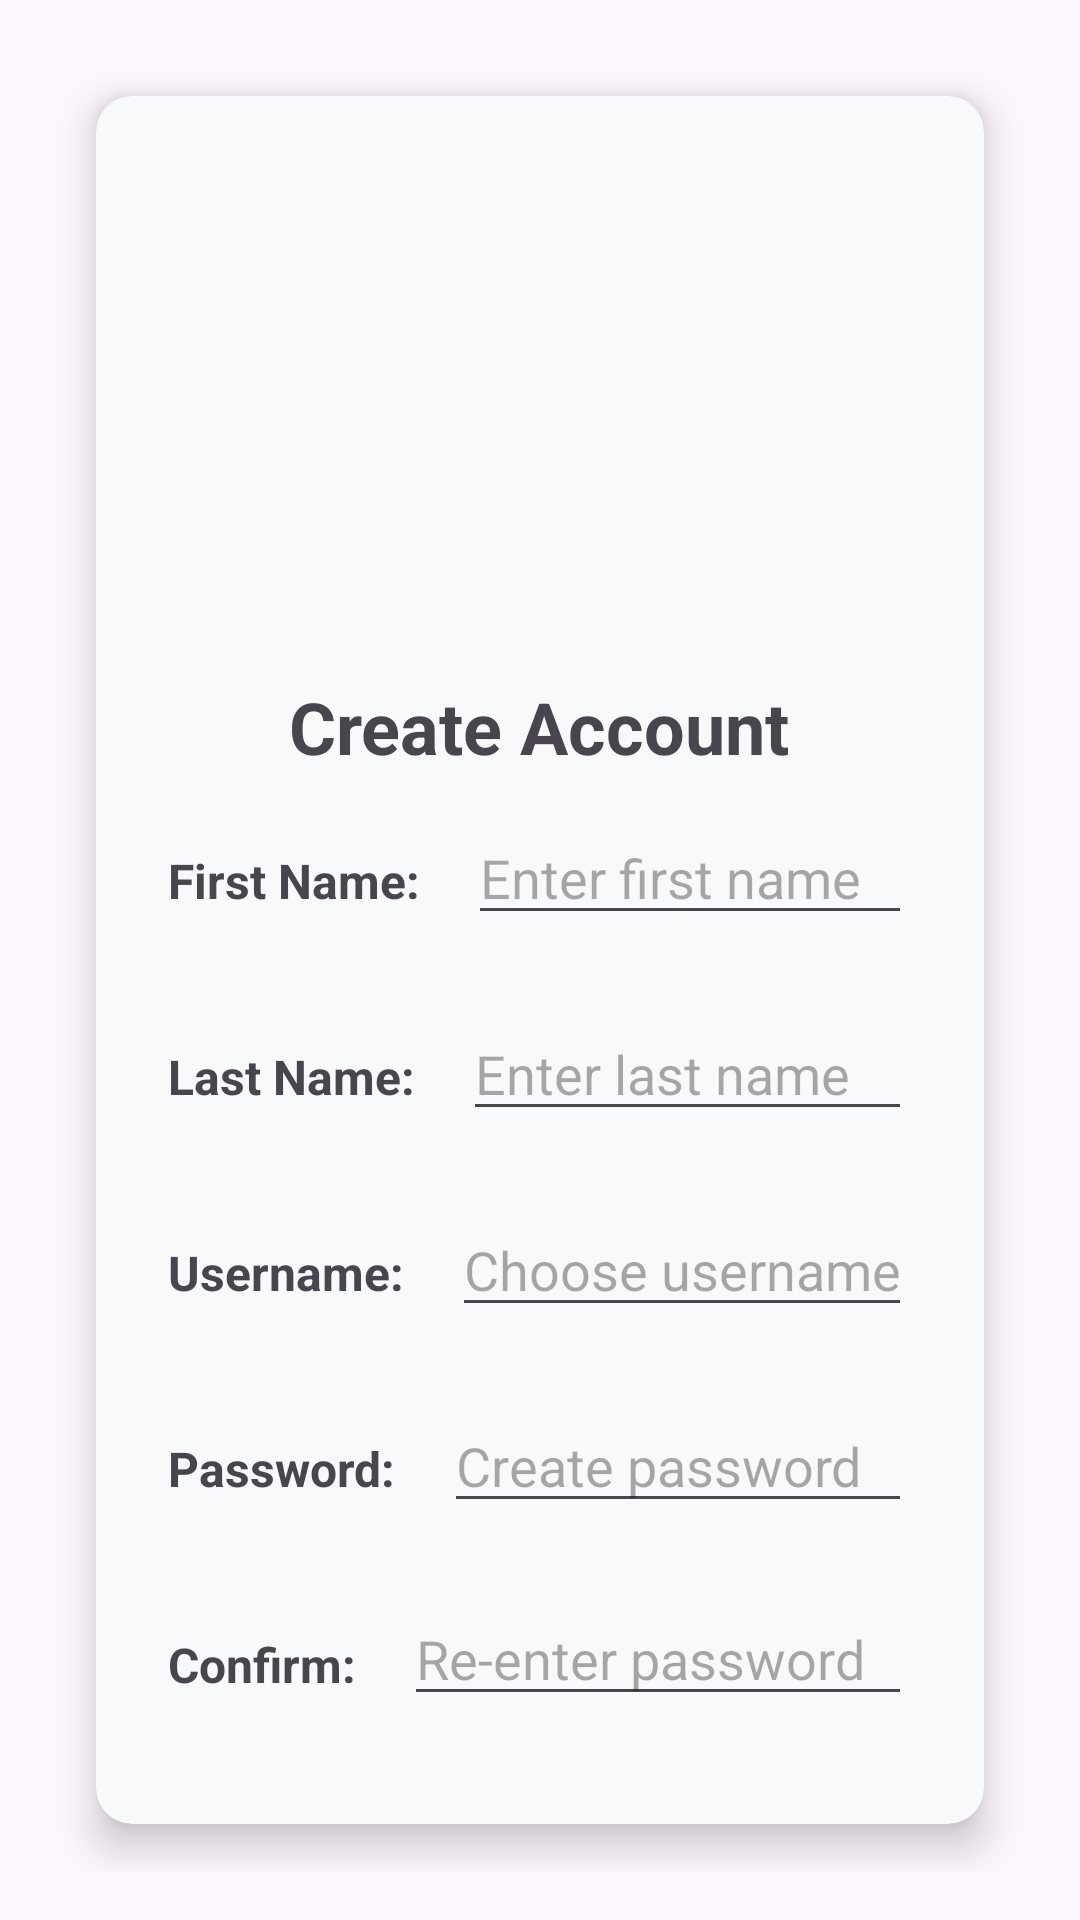

Write the Android layout XML for this screen, with the resource values it uses.
<!-- AndroidManifest.xml: application theme Theme.JollibeeOrderingSystem -->
<!-- res/layout/activity_registration.xml -->
<?xml version="1.0" encoding="utf-8"?>
<RelativeLayout xmlns:android="http://schemas.android.com/apk/res/android"
    xmlns:app="http://schemas.android.com/apk/res-auto"
    xmlns:tools="http://schemas.android.com/tools"
    android:id="@+id/main"
    android:layout_width="match_parent"
    android:layout_height="match_parent"
    android:padding="16dp"
    tools:context=".RegistrationActivity">

    
    <androidx.cardview.widget.CardView
        android:layout_width="match_parent"
        android:layout_height="wrap_content"
        android:layout_centerInParent="true"
        android:layout_margin="16dp"
        app:cardBackgroundColor="#F8F9FA"
        app:cardCornerRadius="12dp"
        app:cardElevation="8dp">

        <LinearLayout
            android:layout_width="match_parent"
            android:layout_height="wrap_content"
            android:orientation="vertical"
            android:padding="24dp">

            
            <ImageView
                android:id="@+id/ivLogo"
                android:layout_width="150dp"
                android:layout_height="150dp"
                android:layout_gravity="center"
                android:layout_marginBottom="20dp"
                android:src="@mipmap/logo" />

            
            <TextView
                android:id="@+id/tvHead"
                android:layout_width="wrap_content"
                android:layout_height="wrap_content"
                android:layout_gravity="center"
                android:text="Create Account"
                android:textSize="24sp"
                android:textStyle="bold" />

            
            <LinearLayout
                android:layout_width="match_parent"
                android:layout_height="wrap_content"
                android:orientation="horizontal"
                android:paddingVertical="12dp">

                <TextView
                    android:id="@+id/tvFirstName"
                    android:layout_width="wrap_content"
                    android:layout_height="wrap_content"
                    android:paddingRight="16dp"
                    android:text="First Name:"
                    android:textSize="16sp"
                    android:textStyle="bold" />

                <EditText
                    android:id="@+id/etFirstName"
                    android:layout_width="0dp"
                    android:layout_height="wrap_content"
                    android:layout_weight="1"
                    android:ems="10"
                    android:hint="Enter first name"
                    android:inputType="textCapWords"
                    android:text="" />

            </LinearLayout>

            
            <LinearLayout
                android:layout_width="match_parent"
                android:layout_height="wrap_content"
                android:orientation="horizontal"
                android:paddingVertical="12dp">

                <TextView
                    android:id="@+id/tvLastName"
                    android:layout_width="wrap_content"
                    android:layout_height="wrap_content"
                    android:paddingRight="16dp"
                    android:text="Last Name:"
                    android:textSize="16sp"
                    android:textStyle="bold" />

                <EditText
                    android:id="@+id/etLastName"
                    android:layout_width="0dp"
                    android:layout_height="wrap_content"
                    android:layout_weight="1"
                    android:ems="10"
                    android:hint="Enter last name"
                    android:inputType="textCapWords"
                    android:text="" />

            </LinearLayout>

            
            <LinearLayout
                android:layout_width="match_parent"
                android:layout_height="wrap_content"
                android:orientation="horizontal"
                android:paddingVertical="12dp">

                <TextView
                    android:id="@+id/tvUsername"
                    android:layout_width="wrap_content"
                    android:layout_height="wrap_content"
                    android:paddingRight="16dp"
                    android:text="Username:"
                    android:textSize="16sp"
                    android:textStyle="bold" />

                <EditText
                    android:id="@+id/etUsername"
                    android:layout_width="0dp"
                    android:layout_height="wrap_content"
                    android:layout_weight="1"
                    android:ems="10"
                    android:hint="Choose username"
                    android:inputType="text"
                    android:text="" />

            </LinearLayout>

            
            <LinearLayout
                android:layout_width="match_parent"
                android:layout_height="wrap_content"
                android:orientation="horizontal"
                android:paddingVertical="12dp">

                <TextView
                    android:id="@+id/tvPassword"
                    android:layout_width="wrap_content"
                    android:layout_height="wrap_content"
                    android:paddingRight="16dp"
                    android:text="Password:"
                    android:textSize="16sp"
                    android:textStyle="bold" />

                <EditText
                    android:id="@+id/etPassword"
                    android:layout_width="0dp"
                    android:layout_height="wrap_content"
                    android:layout_weight="1"
                    android:ems="10"
                    android:hint="Create password"
                    android:inputType="textPassword"
                    android:text="" />

            </LinearLayout>

            
            <LinearLayout
                android:layout_width="match_parent"
                android:layout_height="wrap_content"
                android:orientation="horizontal"
                android:paddingVertical="12dp"
                android:paddingBottom="16dp">

                <TextView
                    android:id="@+id/tvConfirmPassword"
                    android:layout_width="wrap_content"
                    android:layout_height="wrap_content"
                    android:paddingRight="16dp"
                    android:text="Confirm:"
                    android:textSize="16sp"
                    android:textStyle="bold" />

                <EditText
                    android:id="@+id/etConfirmPassword"
                    android:layout_width="0dp"
                    android:layout_height="wrap_content"
                    android:layout_weight="1"
                    android:ems="10"
                    android:hint="Re-enter password"
                    android:inputType="textPassword"
                    android:text="" />

            </LinearLayout>

            
            <TextView
                android:id="@+id/tvLogin"
                android:layout_width="wrap_content"
                android:layout_height="wrap_content"
                android:layout_gravity="center"
                android:text="Already have an account? Click here to login"
                android:textSize="12sp" />

            
            <Button
                android:id="@+id/btnRegister"
                android:layout_width="wrap_content"
                android:layout_height="wrap_content"
                android:layout_gravity="center"
                android:layout_margin="16dp"
                android:backgroundTint="#E31837"
                android:text="REGISTER"
                android:textColor="@android:color/white"
                android:textStyle="bold" />

        </LinearLayout>

    </androidx.cardview.widget.CardView>

</RelativeLayout>
<!-- resources referenced by this layout -->
<resources>
  <style name="Theme.JollibeeOrderingSystem" parent="Base.Theme.JollibeeOrderingSystem" />
  <style name="Base.Theme.JollibeeOrderingSystem" parent="Theme.Material3.DayNight.NoActionBar">
          
          
      </style>
</resources>
